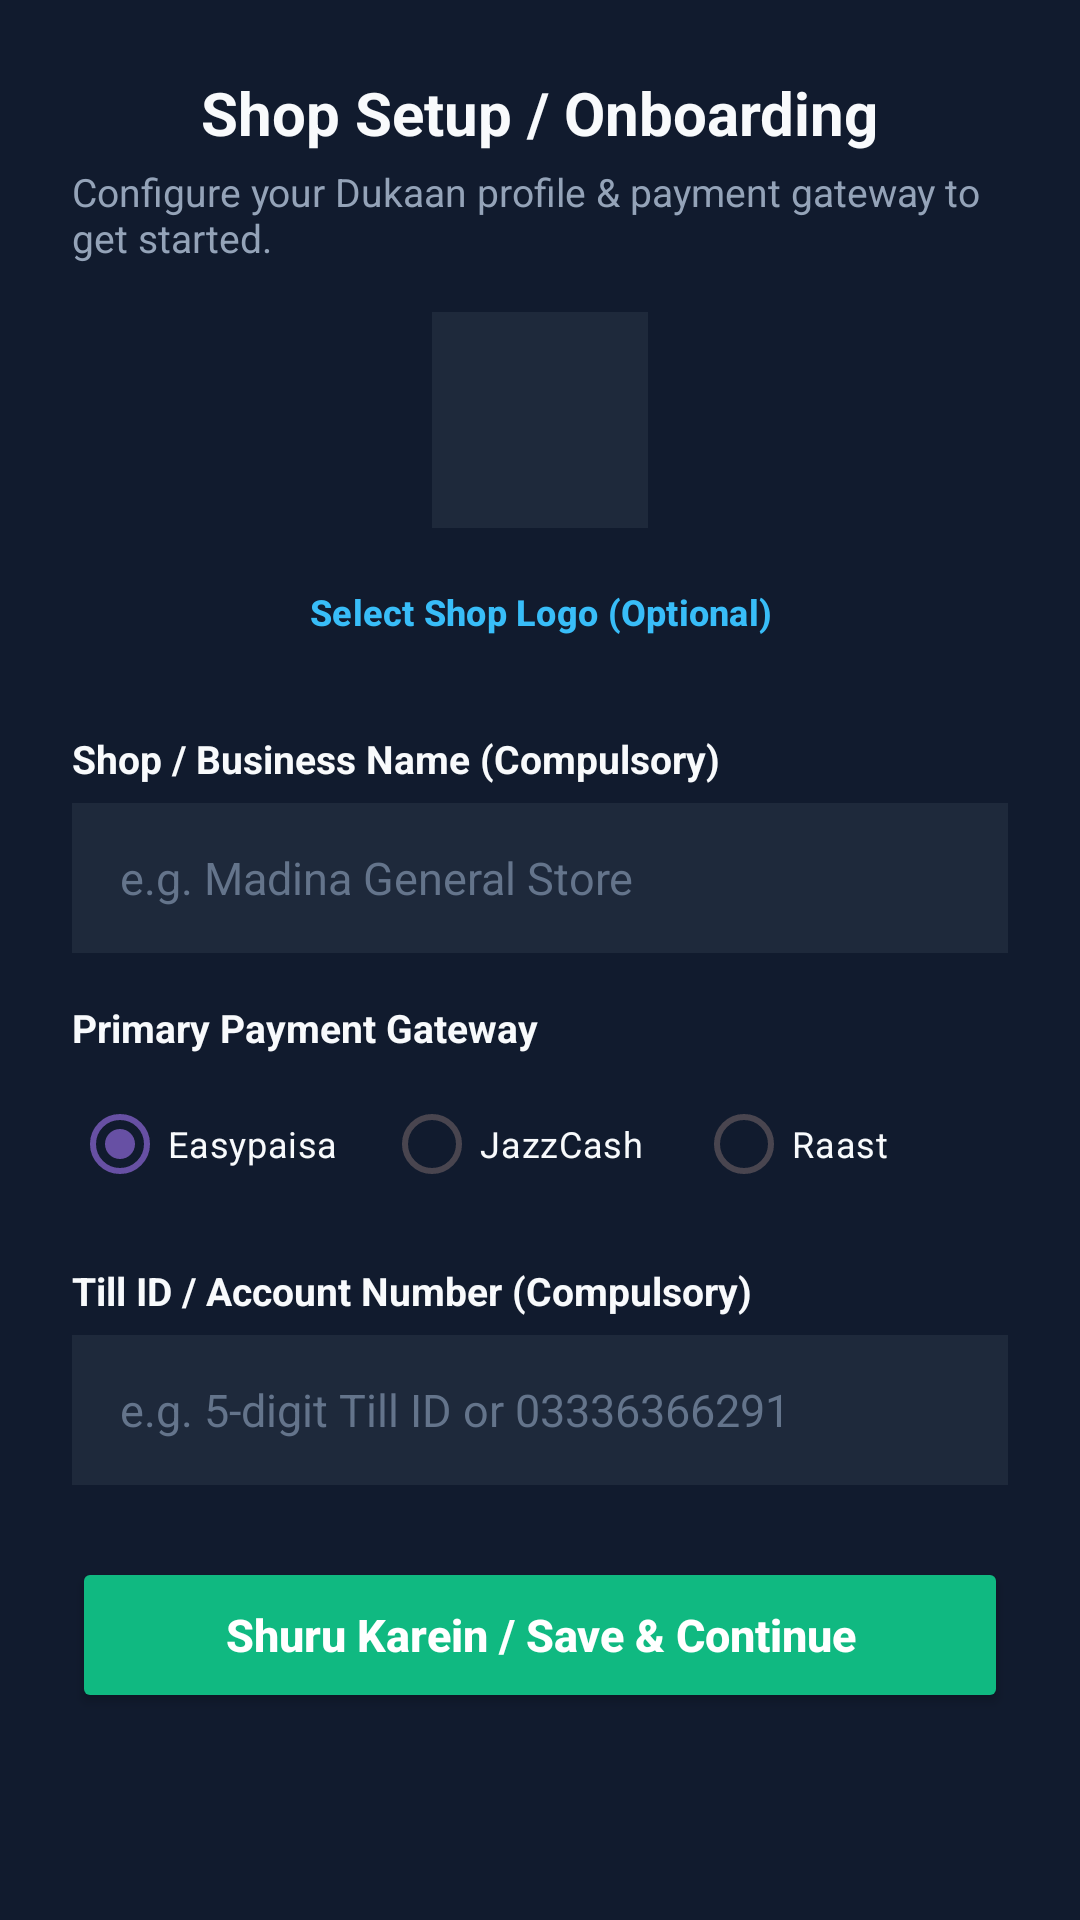

Reconstruct the res/layout file that produces this screen, plus the resources it refers to.
<!-- AndroidManifest.xml: application theme Theme.BolPaisa -->
<!-- res/layout/dialog_shop_setup.xml -->
<?xml version="1.0" encoding="utf-8"?>
<ScrollView xmlns:android="http://schemas.android.com/apk/res/android"
    android:layout_width="match_parent"
    android:layout_height="wrap_content"
    android:background="#111B2E"
    android:padding="24dp">

    <LinearLayout
        android:layout_width="match_parent"
        android:layout_height="wrap_content"
        android:gravity="center_horizontal"
        android:orientation="vertical">

        
        <TextView
            android:layout_width="wrap_content"
            android:layout_height="wrap_content"
            android:text="Shop Setup / Onboarding"
            android:textColor="#F8FAFC"
            android:textSize="20sp"
            android:textStyle="bold" />

        <TextView
            android:layout_width="wrap_content"
            android:layout_height="wrap_content"
            android:layout_marginTop="4dp"
            android:text="Configure your Dukaan profile &amp; payment gateway to get started."
            android:textColor="#94A3B8"
            android:textSize="13sp" />

        
        <ImageView
            android:id="@+id/ivShopLogoPreview"
            android:layout_width="72dp"
            android:layout_height="72dp"
            android:layout_marginTop="16dp"
            android:background="#1E293B"
            android:contentDescription="Shop Logo"
            android:padding="8dp"
            android:src="@drawable/logo_mark" />

        <Button
            android:id="@+id/btnSelectLogo"
            style="?attr/borderlessButtonStyle"
            android:layout_width="wrap_content"
            android:layout_height="wrap_content"
            android:layout_marginTop="4dp"
            android:text="Select Shop Logo (Optional)"
            android:textAllCaps="false"
            android:textColor="#38BDF8"
            android:textSize="12sp"
            android:textStyle="bold" />

        
        <TextView
            android:layout_width="match_parent"
            android:layout_height="wrap_content"
            android:layout_marginTop="16dp"
            android:text="Shop / Business Name (Compulsory)"
            android:textColor="#F8FAFC"
            android:textSize="13sp"
            android:textStyle="bold" />

        <EditText
            android:id="@+id/etShopName"
            android:layout_width="match_parent"
            android:layout_height="50dp"
            android:layout_marginTop="6dp"
            android:background="#1E293B"
            android:hint="e.g. Madina General Store"
            android:inputType="textCapWords"
            android:paddingHorizontal="16dp"
            android:textColor="#F8FAFC"
            android:textColorHint="#64748B"
            android:textSize="15sp" />

        
        <TextView
            android:layout_width="match_parent"
            android:layout_height="wrap_content"
            android:layout_marginTop="16dp"
            android:text="Primary Payment Gateway"
            android:textColor="#F8FAFC"
            android:textSize="13sp"
            android:textStyle="bold" />

        <RadioGroup
            android:id="@+id/rgGateway"
            android:layout_width="match_parent"
            android:layout_height="wrap_content"
            android:layout_marginTop="6dp"
            android:orientation="horizontal">

            <RadioButton
                android:id="@+id/rbEasypaisa"
                android:layout_width="0dp"
                android:layout_height="wrap_content"
                android:layout_weight="1"
                android:checked="true"
                android:text="Easypaisa"
                android:textColor="#F8FAFC"
                android:textSize="12sp" />

            <RadioButton
                android:id="@+id/rbJazzCash"
                android:layout_width="0dp"
                android:layout_height="wrap_content"
                android:layout_weight="1"
                android:text="JazzCash"
                android:textColor="#F8FAFC"
                android:textSize="12sp" />

            <RadioButton
                android:id="@+id/rbRaast"
                android:layout_width="0dp"
                android:layout_height="wrap_content"
                android:layout_weight="1"
                android:text="Raast"
                android:textColor="#F8FAFC"
                android:textSize="12sp" />

        </RadioGroup>

        
        <TextView
            android:layout_width="match_parent"
            android:layout_height="wrap_content"
            android:layout_marginTop="16dp"
            android:text="Till ID / Account Number (Compulsory)"
            android:textColor="#F8FAFC"
            android:textSize="13sp"
            android:textStyle="bold" />

        <EditText
            android:id="@+id/etAccountOrTill"
            android:layout_width="match_parent"
            android:layout_height="50dp"
            android:layout_marginTop="6dp"
            android:background="#1E293B"
            android:hint="e.g. 5-digit Till ID or 03336366291"
            android:inputType="number"
            android:paddingHorizontal="16dp"
            android:textColor="#F8FAFC"
            android:textColorHint="#64748B"
            android:textSize="15sp" />

        
        <Button
            android:id="@+id/btnSaveProfile"
            android:layout_width="match_parent"
            android:layout_height="52dp"
            android:layout_marginTop="24dp"
            android:backgroundTint="#10B981"
            android:text="Shuru Karein / Save &amp; Continue"
            android:textAllCaps="false"
            android:textColor="#FFFFFF"
            android:textSize="15sp"
            android:textStyle="bold" />

    </LinearLayout>

</ScrollView>
<!-- resources referenced by this layout -->
<resources>
  <style name="Theme.BolPaisa" parent="Base.Theme.BolPaisa" />
  <style name="Base.Theme.BolPaisa" parent="Theme.Material3.DayNight.NoActionBar">
          
          
      </style>
</resources>
